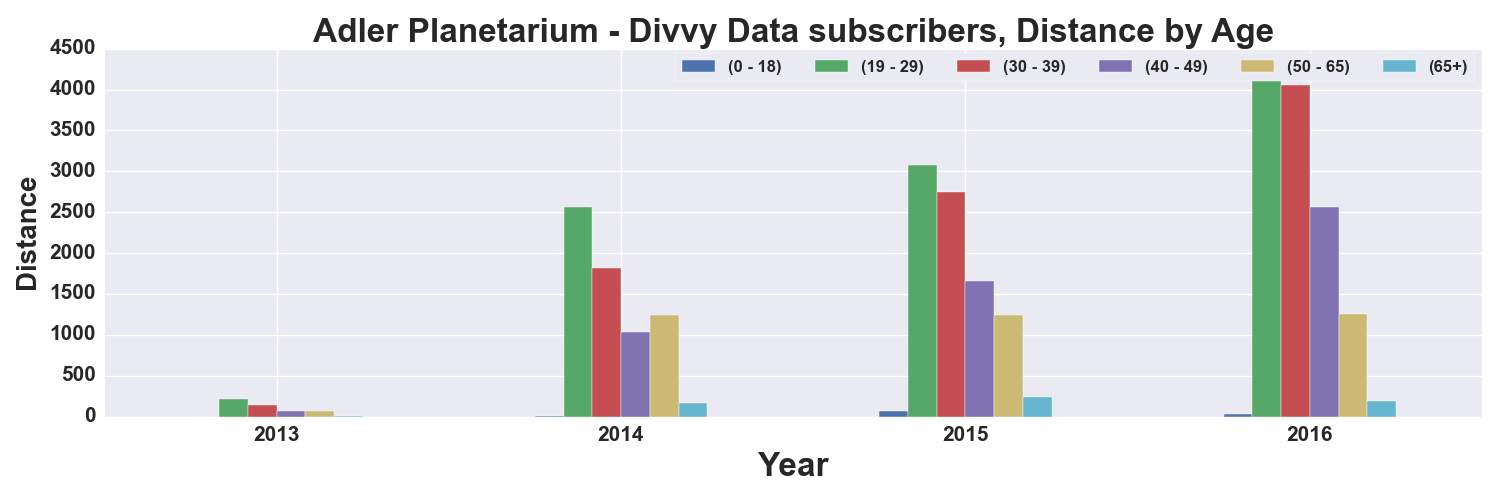

Values plotted in this chart, from the file beside it:
, START TIME YEAR, DISTANCE_Miles, DISTANCE_Miles, DISTANCE_Miles, DISTANCE_Miles, DISTANCE_Miles, DISTANCE_Miles
AGE_GROUP, , 0 - 18, 19 - 29, 30 - 39, 40 - 49, 50 - 65, 65+
0, 2013, , 217.8, 145.6, 65, 64.45, 5.877
1, 2014, 10.78, 2567, 1816, 1036, 1240, 168.1
2, 2015, 72.36, 3074, 2749, 1655, 1244, 240.7
3, 2016, 28.15, 4202, 4054, 2562, 1258, 188.8
